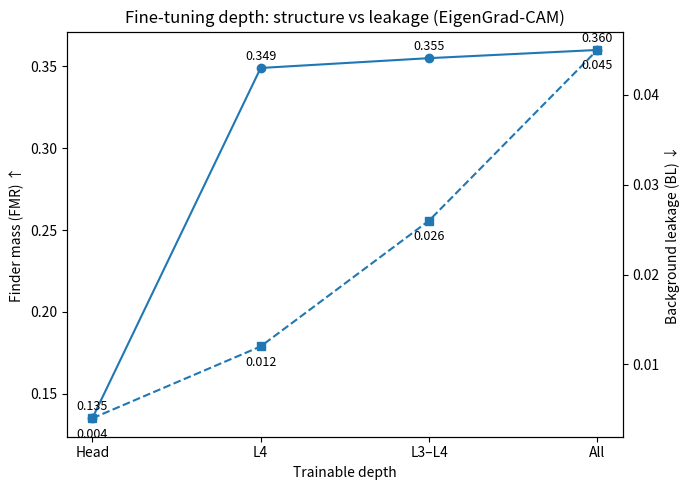
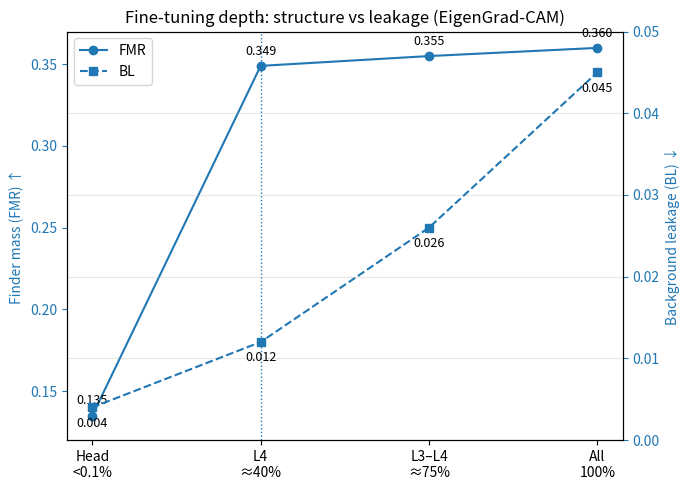

These charts were generated, in order, by the following Python code:
import numpy as np
import matplotlib.pyplot as plt

# From the "where to fine-tune" ablation (ResNet-50, EigenGrad-CAM, CE objective)
labels = ["Head", "L4", "L3–L4", "All"]
FMR = np.array([0.135, 0.349, 0.355, 0.360])
BL  = np.array([0.004, 0.012, 0.026, 0.045])

x = np.arange(len(labels))

fig = plt.figure(figsize=(7,5))
ax1 = plt.gca()
ax2 = ax1.twinx()

ax1.plot(x, FMR, marker='o')
ax2.plot(x, BL, marker='s', linestyle='--')

ax1.set_xticks(x)
ax1.set_xticklabels(labels)
ax1.set_xlabel("Trainable depth")
ax1.set_ylabel("Finder mass (FMR) ↑")
ax2.set_ylabel("Background leakage (BL) ↓")

plt.title("Fine-tuning depth: structure vs leakage (EigenGrad-CAM)")
for i in range(len(x)):
    ax1.annotate(f"{FMR[i]:.3f}", (x[i], FMR[i]), xytext=(0,6), textcoords="offset points", ha="center", fontsize=9)
    ax2.annotate(f"{BL[i]:.3f}",  (x[i], BL[i]),  xytext=(0,-14), textcoords="offset points", ha="center", fontsize=9)

fig.tight_layout()
plt.show()
fig.savefig("finetune_layer_plot.png", dpi=300, bbox_inches="tight")

# assumes you already have: labels, FMR, BL, x, fig/axes from your current plot

import numpy as np
import matplotlib.pyplot as plt

labels = ["Head", "L4", "L3–L4", "All"]
FMR = np.array([0.135, 0.349, 0.355, 0.360])
BL  = np.array([0.004, 0.012, 0.026, 0.045])
pct_params = ["<0.1%", "≈40%", "≈75%", "100%"]

x = np.arange(len(labels))
fig = plt.figure(figsize=(7,5))
ax1 = plt.gca()
ax2 = ax1.twinx()

# plot the two series
l1, = ax1.plot(x, FMR, marker='o', label="FMR")
l2, = ax2.plot(x, BL, marker='s', linestyle='--', label="BL")

# invert BL axis so "up = better"
ax2.invert_yaxis()

# sync axis label/tick colors with their lines (uses whatever default colors matplotlib chose)
ax1.set_ylabel("Finder mass (FMR) ↑", color=l1.get_color())
ax1.tick_params(axis='y', colors=l1.get_color())
ax2.set_ylabel("Background leakage (BL) ↓", color=l2.get_color())
ax2.tick_params(axis='y', colors=l2.get_color())

# x-ticks + params on a second line
ax1.set_xticks(x)
ax1.set_xticklabels([f"{lab}\n{pp}" for lab, pp in zip(labels, pct_params)])

# tighter y-ranges with small padding
ax1.set_ylim(0.12, 0.37)
ax2.set_ylim(0.00, 0.05)  # note: inverted above

# annotate points, nudged to avoid overlap
for i in range(len(x)):
    ax1.annotate(f"{FMR[i]:.3f}", (x[i], FMR[i]), xytext=(0, 8), textcoords="offset points",
                 ha="center", fontsize=9)
    ax2.annotate(f"{BL[i]:.3f}",  (x[i], BL[i]),  xytext=(0, -14), textcoords="offset points",
                 ha="center", fontsize=9)

# vertical guide at the sweet spot (L4)
ax1.axvline(1, linestyle=':', linewidth=1)
ax1.text(1, ax1.get_ylim()[1], "*", ha="center", va="bottom", fontsize=9)

# simple legend
ax1.legend(handles=[l1, l2], loc="upper left")

plt.title("Fine-tuning depth: structure vs leakage (EigenGrad-CAM)")
plt.grid(True, alpha=0.3)
plt.tight_layout()
plt.show()
fig.savefig("finetune_layer_plot_with_params.png", dpi=600, bbox_inches="tight")